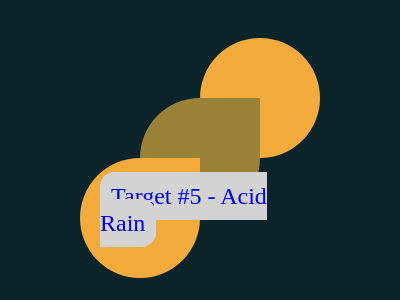

Reproduce this picture with HTML and CSS.

<!DOCTYPE html>
<html lang="en">
  <head>
    <meta charset="UTF-8" />
    <meta http-equiv="X-UA-Compatible" content="IE=edge" />
    <meta name="viewport" content="width=device-width, initial-scale=1.0" />
    <title>Target #5 - Acid Rain</title>
  </head>
  <style>
    body {
      display: flex;
      justify-content: center;
      align-items: center;
      background: #0b2429;
      min-height: 100vh;
    }

    div {
      width: 120px;
      height: 120px;
      border-radius: 50% 0% 50% 50%;
      background: #f3ac3c;
    }

    div:nth-of-type(1) {
      transform: translate(60px, 60px);
    }
    div:nth-of-type(2) {
      background: #998235;
    }
    div:nth-of-type(3) {
      position: relative;
      z-index: -1;
      transform: translate(-60px, -60px);
      border-radius: 50% 50% 50% 50%;
    }

    /* This is not part of the challenge. 
       * Just my custom styling
       */
    footer {
      position: absolute;
      top: 70%;
      left: 50%;
      transform: translate(-50%, -50%);
      font-size: 24px;
      color: #000;
    }

    footer > a {
      text-decoration: none;
      border: 1px solid lightgray;
      background-color: lightgray;
      border-radius: 15px;
      padding: 10px;
    }

    footer > a:visited {
      color: #000;
    }

    foooter > a:hover {
      color: #656363;
    }
  </style>
  <body>
    <div></div>
    <div></div>
    <div></div>

    <footer>
      <a href="https://cssbattle.dev/play/5" target="_blank"
        >Target #5 - Acid Rain</a
      >
    </footer>
  </body>
</html>
